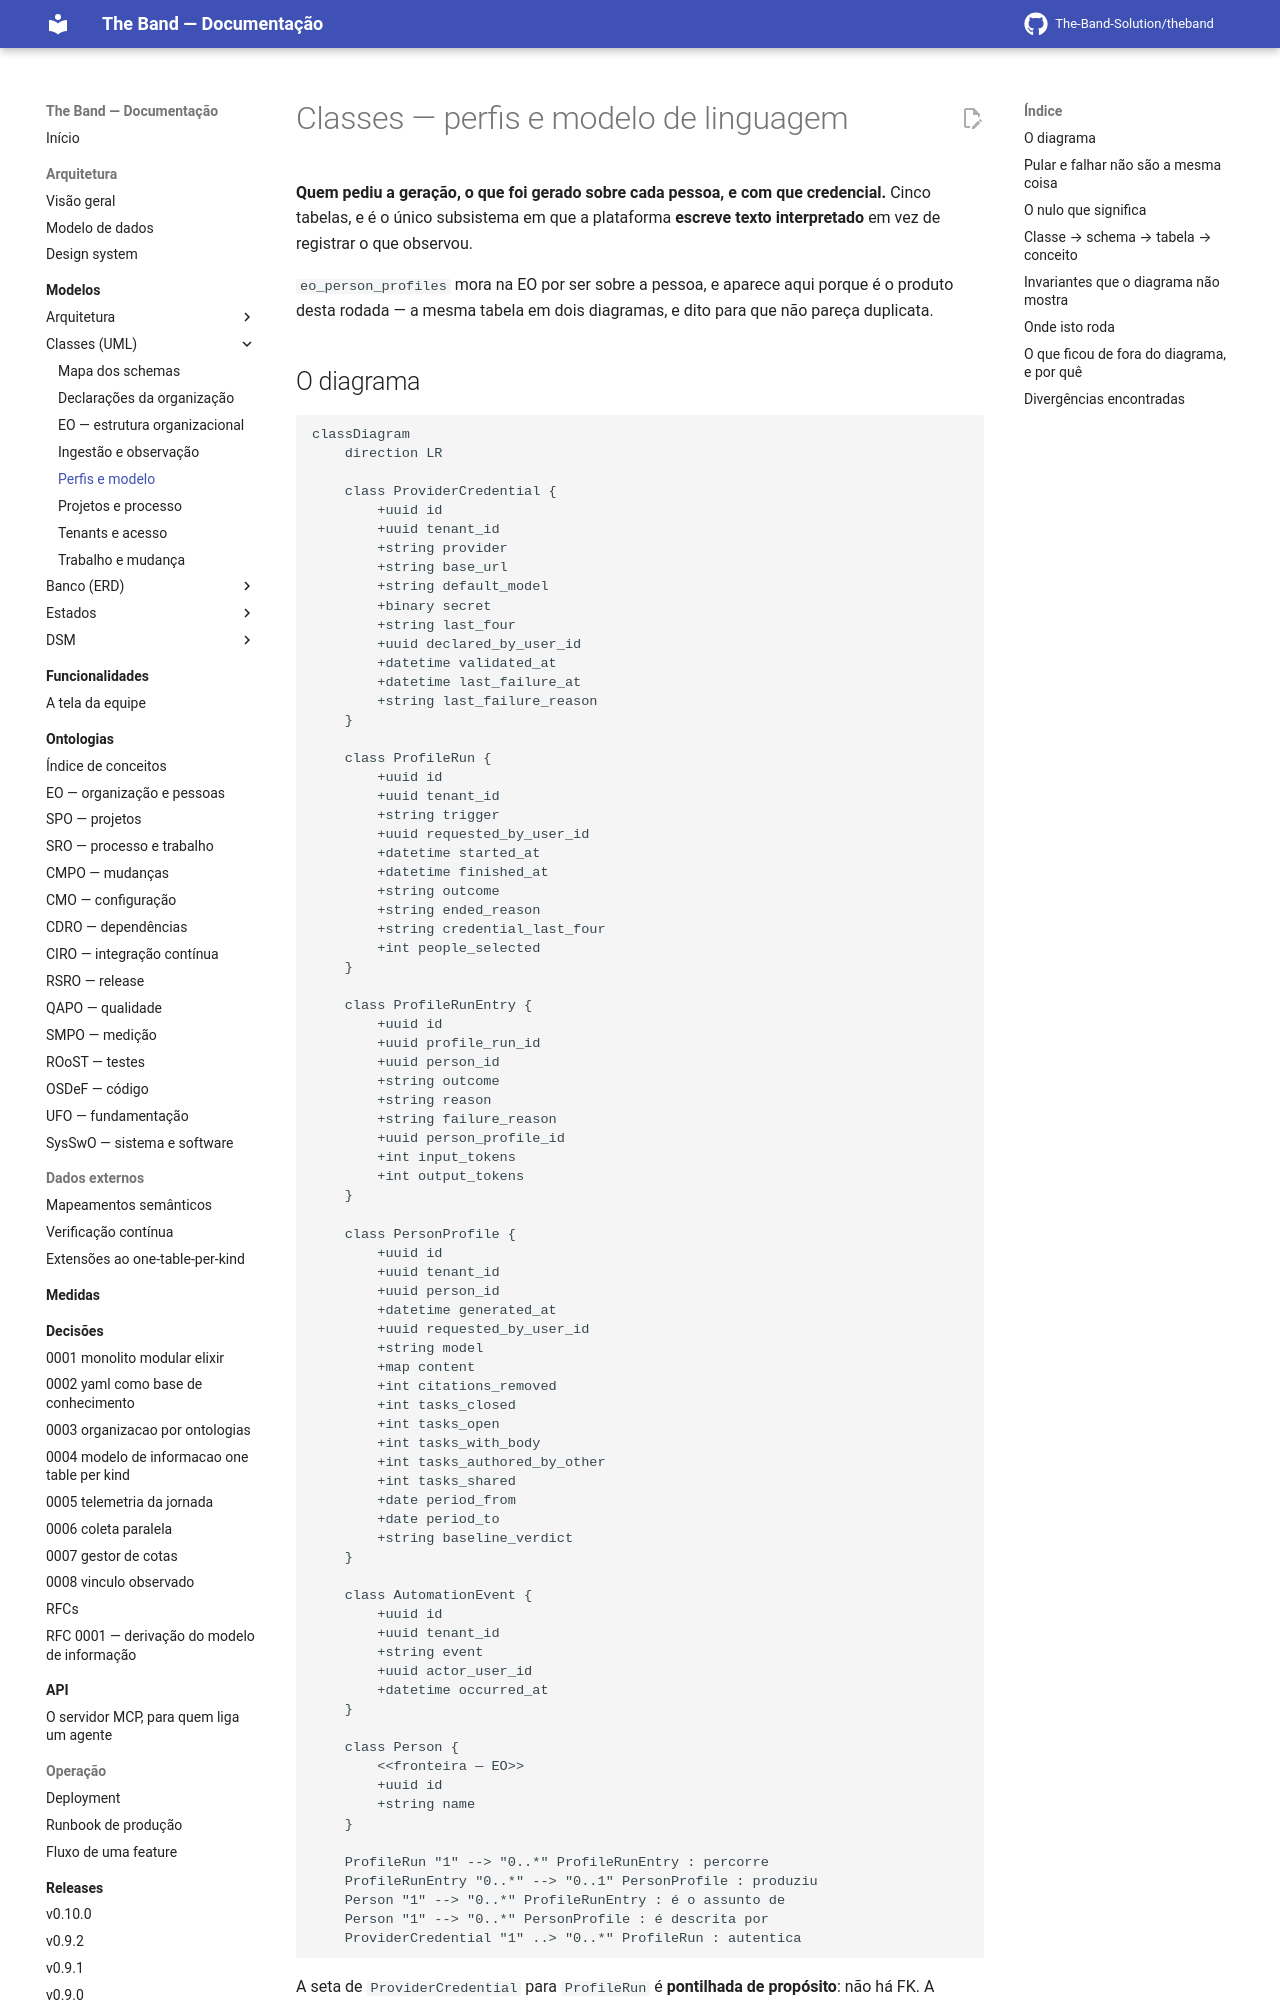

repository: The-Band-Solution/theband · page: developers/modelos/classes/perfis-e-modelo/index.html · generator: mkdocs

<!-- DERIVADO de lib/the_band/ai/provider_credential.ex:1-34,
     lib/the_band/profiles/run.ex:1-38, run_entry.ex:1-39, automation_event.ex:19-25;
     lib/the_band/ontology/seon/eo/schemas/person_profile.ex:34-54;
     config/config.exs:96 e :105-118 (filas `perfis` e `rodadas`, cron mensal);
     os CHECK e índices parciais lidos do banco de desenvolvimento
     (`profile_runs_uma_aberta_por_tenant`, `profile_run_outcome_valido`,
     `profile_run_trigger_valido`, `profile_run_entry_outcome_valido`,
     `profile_run_entry_reason_valido`, `profile_run_entry_falha_tem_motivo`,
     `profile_automation_event_valido`, `eo_person_profiles_conteudo_util`)
     — em 2026-09-12. Conferido contra o código nesta data. Regenerar ao mudar a fonte. -->

# Classes — perfis e modelo de linguagem

**Quem pediu a geração, o que foi gerado sobre cada pessoa, e com que credencial.** Cinco
tabelas, e é o único subsistema em que a plataforma **escreve texto interpretado** em vez de
registrar o que observou.

`eo_person_profiles` mora na EO por ser sobre a pessoa, e aparece aqui porque é o produto desta
rodada — a mesma tabela em dois diagramas, e dito para que não pareça duplicata.
